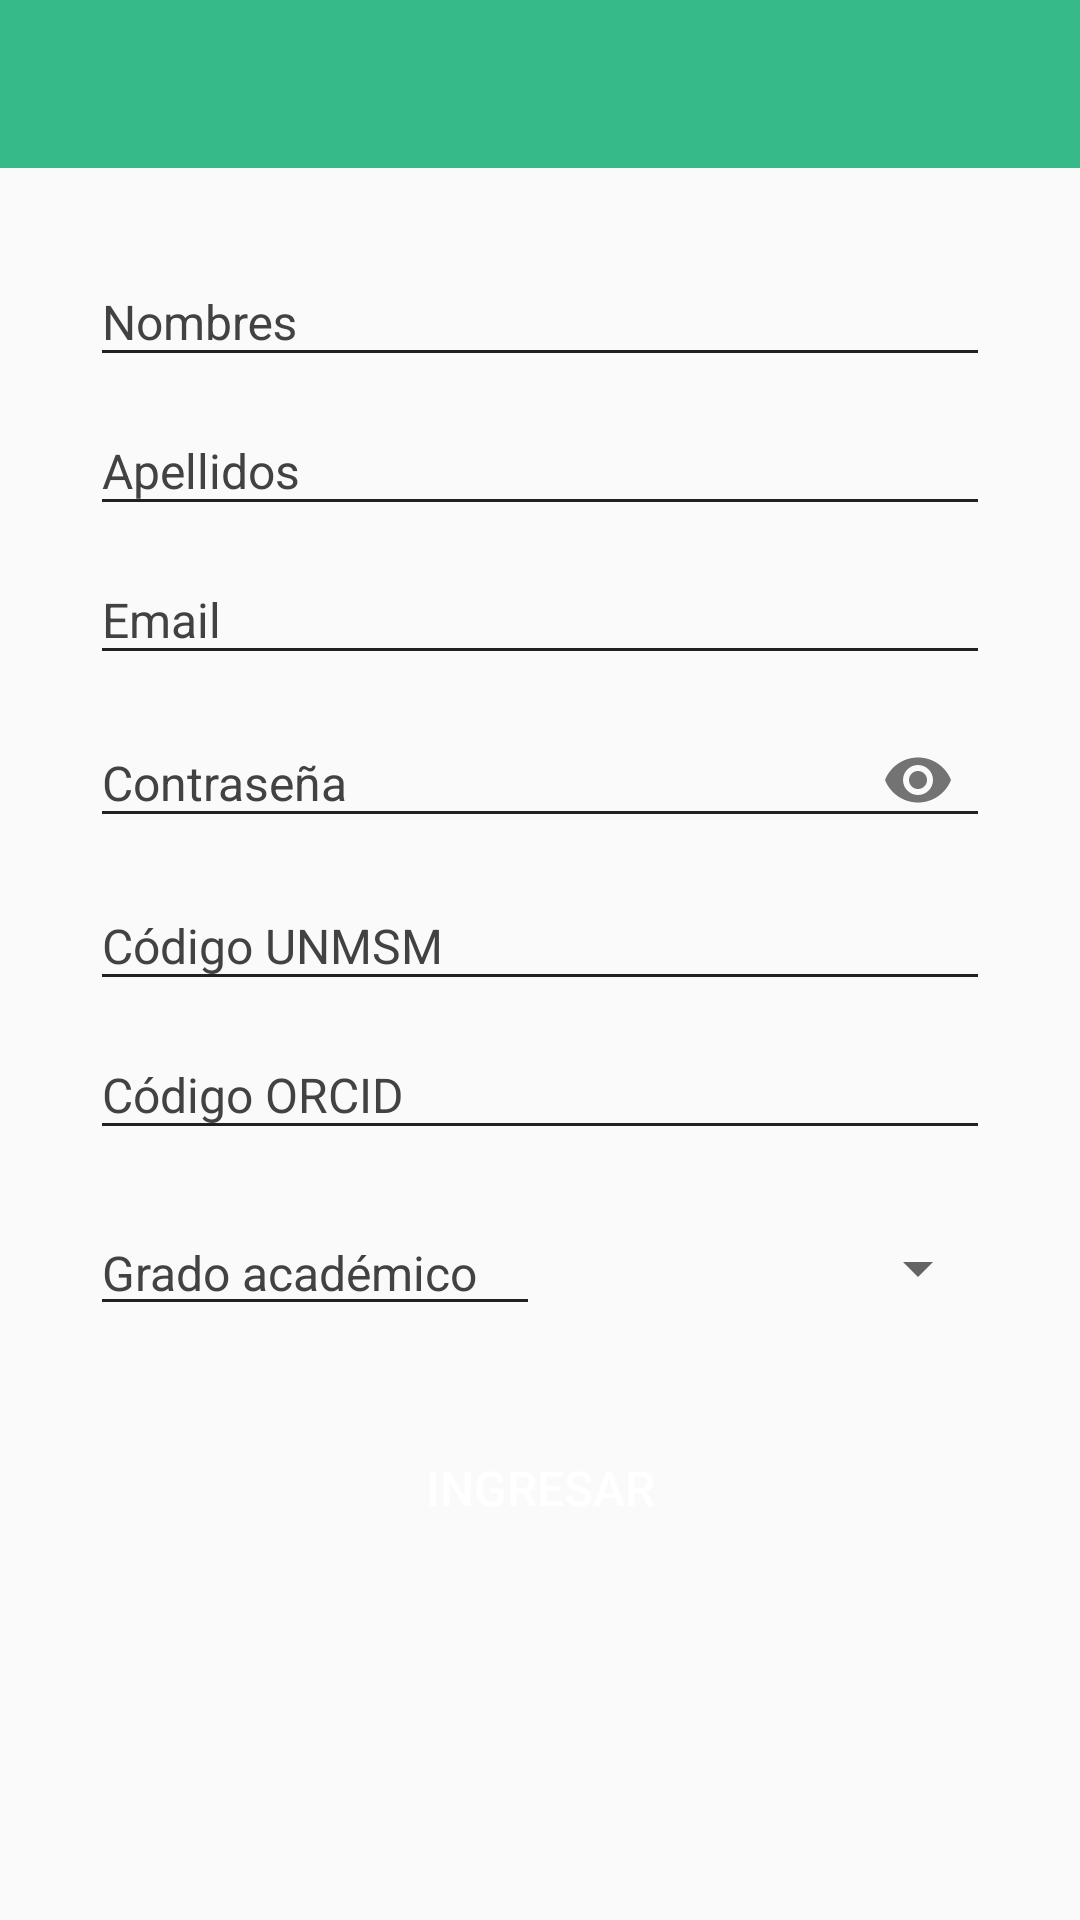

Produce the Android XML layout that renders to this screen, including the resource entries it uses.
<!-- AndroidManifest.xml: application theme AppTheme -->
<!-- res/layout/sign_up_activity.xml -->
<?xml version="1.0" encoding="utf-8"?>
<LinearLayout xmlns:android="http://schemas.android.com/apk/res/android"
    xmlns:app="http://schemas.android.com/apk/res-auto"
    android:id="@+id/container"
    android:layout_width="match_parent"
    android:layout_height="match_parent"
    android:orientation="vertical">

    <android.support.v7.widget.Toolbar
        android:id="@+id/toolbar"
        android:layout_width="match_parent"
        android:layout_height="?actionBarSize"
        android:theme="@style/ToolbarNormal"
        app:popupTheme="@style/AppTheme.PopupOverlay"
        app:titleTextColor="@color/white" />

    <LinearLayout
        android:layout_width="match_parent"
        android:layout_height="match_parent"
        android:layout_marginLeft="30dp"
        android:layout_marginRight="30dp"
        android:layout_marginTop="20dp"
        android:orientation="vertical">

        <android.support.design.widget.TextInputLayout
            android:layout_width="match_parent"
            android:layout_height="wrap_content"
            android:theme="@style/InputEditTextNormal">

            <android.support.design.widget.TextInputEditText
                android:id="@+id/edt_first_name"
                android:layout_width="match_parent"
                android:layout_height="wrap_content"
                android:hint="Nombres"
                android:imeOptions="actionNext"
                android:inputType="text"
                android:maxLines="1" />
        </android.support.design.widget.TextInputLayout>

        <android.support.design.widget.TextInputLayout
            android:layout_width="match_parent"
            android:layout_height="wrap_content"
            android:theme="@style/InputEditTextNormal">

            <android.support.design.widget.TextInputEditText
                android:id="@+id/edt_last_name"
                android:layout_width="match_parent"
                android:layout_height="wrap_content"
                android:hint="Apellidos"
                android:imeOptions="actionNext"
                android:inputType="text"
                android:maxLines="1" />
        </android.support.design.widget.TextInputLayout>

        <android.support.design.widget.TextInputLayout
            android:layout_width="match_parent"
            android:layout_height="wrap_content"
            android:theme="@style/InputEditTextNormal">

            <android.support.design.widget.TextInputEditText
                android:layout_width="match_parent"
                android:layout_height="wrap_content"
                android:hint="Email"
                android:id="@+id/edt_email"
                android:imeOptions="actionNext"
                android:inputType="textEmailAddress"
                android:maxLines="1" />
        </android.support.design.widget.TextInputLayout>

        <android.support.design.widget.TextInputLayout
            android:layout_width="match_parent"
            android:layout_height="wrap_content"
            android:theme="@style/InputEditTextNormal"
            app:passwordToggleEnabled="true">

            <android.support.design.widget.TextInputEditText
                android:layout_width="match_parent"
                android:layout_height="wrap_content"
                android:hint="Contraseña"
                android:id="@+id/edt_password"
                android:imeOptions="actionNext"
                android:inputType="textPassword"
                android:maxLines="1" />
        </android.support.design.widget.TextInputLayout>

        <android.support.design.widget.TextInputLayout
            android:layout_width="match_parent"
            android:layout_height="wrap_content"
            android:theme="@style/InputEditTextNormal">

            <android.support.design.widget.TextInputEditText
                android:layout_width="match_parent"
                android:layout_height="wrap_content"
                android:hint="Código UNMSM"
                android:id="@+id/edt_unmsm"
                android:imeOptions="actionNext"
                android:inputType="number"
                android:maxLines="1" />
        </android.support.design.widget.TextInputLayout>

        <android.support.design.widget.TextInputLayout
            android:layout_width="match_parent"
            android:layout_height="wrap_content"
            android:theme="@style/InputEditTextNormal">

            <android.support.design.widget.TextInputEditText
                android:layout_width="match_parent"
                android:layout_height="wrap_content"
                android:hint="Código ORCID"
                android:id="@+id/edt_orcid"
                android:imeOptions="actionNext"
                android:inputType="number"
                android:maxLines="1" />
        </android.support.design.widget.TextInputLayout>

        <LinearLayout
            android:layout_width="match_parent"
            android:layout_height="wrap_content"
            android:layout_marginTop="20dp"
            android:gravity="center"
            android:orientation="horizontal">

            <EditText
                android:layout_width="0dp"
                android:layout_height="wrap_content"
                android:layout_weight="1"
                android:clickable="false"
                android:editable="false"
                android:focusable="false"
                android:hint="Grado académico"
                android:textColor="@color/textNormal"
                android:theme="@style/InputEditTextNormal" />

            <Spinner
                android:id="@+id/spn_role"
                android:layout_width="0dp"
                android:layout_height="wrap_content"
                android:layout_weight="1" />

        </LinearLayout>

        <Button
            android:id="@+id/btn_sign_up"
            android:layout_width="match_parent"
            android:layout_height="wrap_content"
            android:layout_marginEnd="40dp"
            android:layout_marginStart="40dp"
            android:layout_marginTop="30dp"
            android:background="@drawable/round_edit_text"
            android:backgroundTint="@color/colorAccent"
            android:text="Ingresar"
            android:textColor="@color/white"
            android:textSize="@dimen/normal" />

    </LinearLayout>

</LinearLayout>
<!-- resources referenced by this layout -->
<resources>
  <color name="colorAccent">#F7585F</color>
  <color name="textNormal">#212121</color>
  <color name="white">#FFFFFF</color>
  <dimen name="normal">16sp</dimen>
  <style name="AppTheme.PopupOverlay" parent="ThemeOverlay.AppCompat.Light" />
  <style name="InputEditTextNormal" parent="TextAppearance.AppCompat">
          <item name="android:textColorHint">@color/textLight</item>
          <item name="android:textSize">@dimen/normal</item>
          <item name="android:textColorPrimary">@color/textNormal</item>
          <item name="colorAccent">@color/textNormal</item>
          <item name="colorControlNormal">@color/textNormal</item>
      </style>
  <style name="ToolbarNormal" parent="AppTheme">
          <item name="android:background">@color/colorPrimary</item>
          <item name="android:textColorSecondary">@color/white</item>
      </style>
  <style name="AppTheme" parent="Theme.AppCompat.Light.NoActionBar">
          
          <item name="colorPrimary">@color/colorPrimary</item>
          <item name="colorPrimaryDark">@color/colorPrimaryDark</item>
          <item name="colorAccent">@color/colorAccent</item>
      </style>
  <color name="textLight">#424242</color>
  <color name="colorPrimary">#36BA8A</color>
  <color name="colorPrimaryDark">#26996f</color>
</resources>
